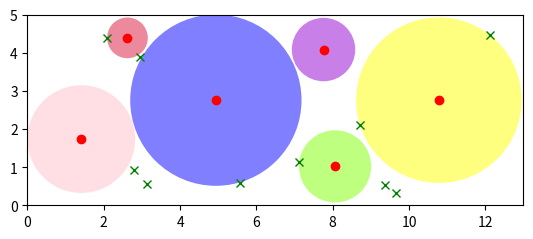

Source code (Python):
import numpy as np
import math
import random
import matplotlib.pyplot as plt
from matplotlib.patches import Circle

LENGTH = 13  # 长方形的长
WIDTH = 5  # 长方形的宽
BLOCKERS_NUM = 10  # 默认障碍点个数
CIRCLE_NUM = 3  # 圆的个数
BLOCKERS_X = []  # 随机障碍点横坐标
BLOCKERS_Y = []  # 随机障碍点纵坐标
BLOCKERS = []  # 随机障碍点

# 随机生成默认障碍点
for block in range(BLOCKERS_NUM):
    BLOCKERS_X.append(random.uniform(0, LENGTH))
    BLOCKERS_Y.append(random.uniform(0, WIDTH))
    BLOCKERS.append((BLOCKERS_X[block], BLOCKERS_Y[block]))


# 计算圆心与障碍点间的距离
def distance(x, y, a, b):
    return math.sqrt((x - a) * (x - a) + (y - b) * (y - b))


def ball_in_box(m=CIRCLE_NUM, blockers=BLOCKERS):
    """
    m是圆的个数，默认为CIRCLE_NUM；
    n是障碍点的个数，默认为BLOCKERS_NUM；
    blockers是装障碍点的列表，每个障碍点为(a,b)的元组，a、b分别为障碍点的横纵坐标，默认为BLOCKERS(随机生成)
    """
    circle = []  # 圆
    cir_fig = []  # 圆的图形
    center_x = []  # 圆心横坐标
    center_y = []  # 圆心纵坐标
    radii = []  # 圆的半径
    axis_x = np.linspace(0, LENGTH, LENGTH * 10)  # 对长[0,LENGTH]间隔取LENGTH*10个点
    axis_y = np.linspace(0, WIDTH, WIDTH * 10)  # 对宽[0,WIDTH]间隔取WIDTH*10个点
    centers = [(x, y) for x in axis_x
               for y in axis_y]  # 圆心

    blockers_x = []  # 障碍点横坐标
    blockers_y = []  # 障碍点纵坐标

    # 获得障碍点的横纵坐标
    for i in range(len(blockers)):
        blockers_x.append(blockers[i][0])
        blockers_y.append(blockers[i][1])

    # 一开始没有计算圆与圆的情况，这里得到的是dis_min中装满了对应圆的半径
    center_tem = []  # 存已经确定的最大圆
    for i in range(1, m + 1):
        dis_min = []  # 存每个圆心到障碍点/边界距离中的最小值
        for x, y in centers:  # 遍历每个圆心
            dis = []  # 圆心到障碍点/边界的距离
            for a, b in blockers:  # 遍历每个障碍点
                dis.append(distance(x, y, a, b))  # 求当前圆心到每个障碍点的距离
            dis = dis + [x, y, LENGTH - x, WIDTH - y]  # 加上圆心到边界的距离
            if center_tem:  # 如果已经有圆存在
                for a, b in center_tem:  # 遍历每个已经存在的圆
                    i = 0  # radii中的半径和center_tem中的圆是一一对应的，这里图方便弄了个索引i
                    dis.append(distance(x, y, a, b) - radii[i])  # 到每个已经存在的圆的距离
                    i = i + 1
            dis_min.append(min(dis))  # 取当前圆心到障碍点/边界距离中的最小值，作为当前圆心对应的半径

        indices = np.argsort(dis_min)[-1:]  # 取dis_min中最大圆的索引，一次只画一个圆

        # indices是索引数组，所以取indices[0]得到整数索引
        center_x.append(centers[indices[0]][0])
        center_y.append(centers[indices[0]][1])
        radii.append(dis_min[indices[0]])
        center_tem.append(centers[indices[0]])  # 新得到的最大圆
        centers.pop(indices[0])  # 画出的圆就不继续遍历了

    colors = ['blue', 'yellow', 'pink', 'chartreuse', 'darkviolet', 'crimson']
    for i in range(len(radii)):  # 遍历前CIRCLE_NUM个圆
        circle.append((center_x[i], center_y[i], radii[i]))
        cir_fig.append(Circle(xy=(center_x[i], center_y[i]), radius=radii[i], facecolor=colors[i], alpha=0.5))

    fig = plt.figure()
    ax = fig.add_subplot(111)  # 将画布分割为1行1列，取第1块
    ax.set_aspect(1)  # 坐标轴单位为1
    ax.plot(blockers_x, blockers_y, 'gx')  # 画障碍点
    ax.plot(center_x, center_y, 'ro')  # 画圆心
    ax.axis([0, LENGTH, 0, WIDTH])
    for i in range(len(radii)):
        ax.add_patch(cir_fig[i])  # 画圆
    plt.show()

    return circle  # 返回圆心坐标与半径


# test:

print(ball_in_box(m=6))
